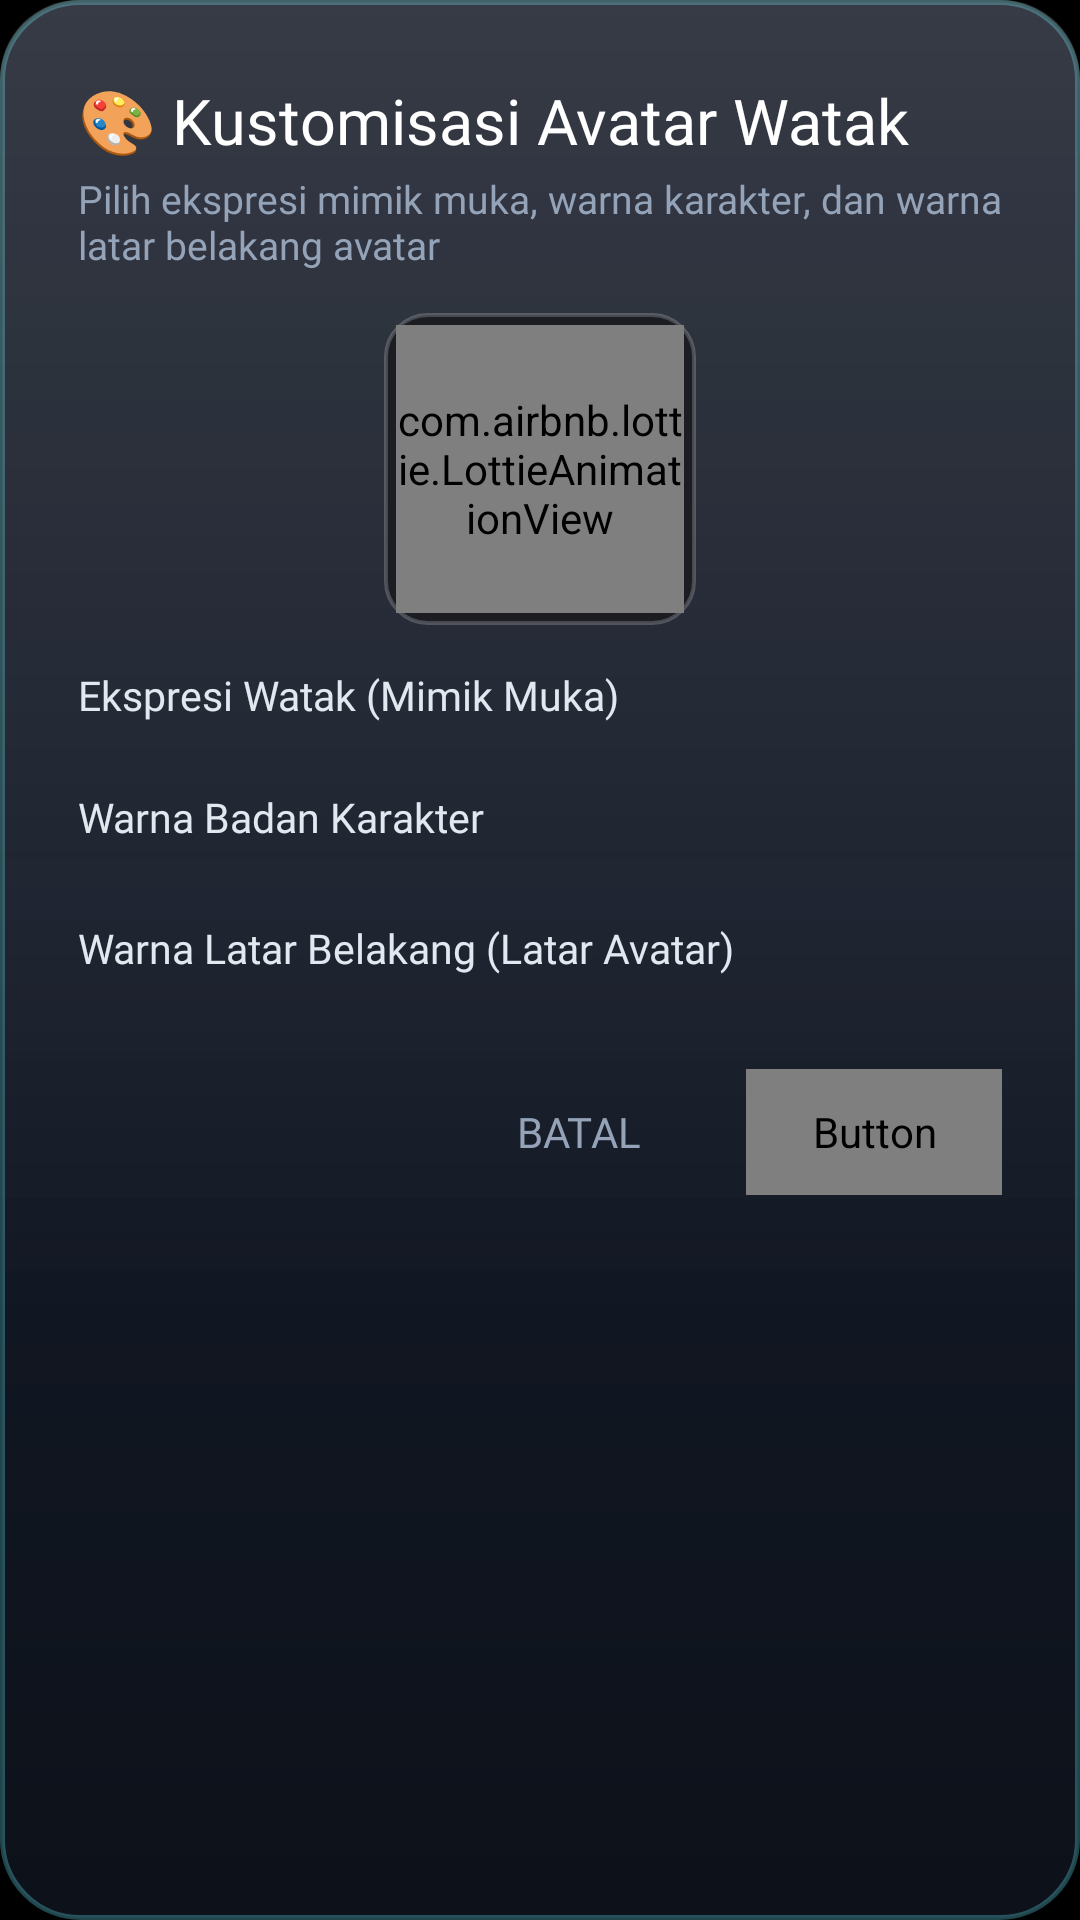

Here is an Android app screen rendered from its layout file. Give the layout XML and the strings, colors and styles it references.
<!-- AndroidManifest.xml: application theme Theme.TvHome -->
<!-- res/layout/dialog_avatar_customizer.xml -->
<?xml version="1.0" encoding="utf-8"?>
<ScrollView xmlns:android="http://schemas.android.com/apk/res/android"
    xmlns:app="http://schemas.android.com/apk/res-auto"
    android:layout_width="660dp"
    android:layout_height="wrap_content"
    android:background="@drawable/bg_glass_dialog"
    android:scrollbars="none">

    <LinearLayout
        android:layout_width="match_parent"
        android:layout_height="wrap_content"
        android:orientation="vertical"
        android:padding="26dp">

        
        <TextView
            android:layout_width="wrap_content"
            android:layout_height="wrap_content"
            android:fontFamily="@font/inter"
            android:fontVariationSettings="'wght' 700"
            android:text="🎨 Kustomisasi Avatar Watak"
            android:textColor="#FFFFFF"
            android:textSize="21sp" />

        <TextView
            android:layout_width="wrap_content"
            android:layout_height="wrap_content"
            android:layout_marginTop="3dp"
            android:fontFamily="@font/inter"
            android:text="Pilih ekspresi mimik muka, warna karakter, dan warna latar belakang avatar"
            android:textColor="#94A3B8"
            android:textSize="13sp" />

        
        <FrameLayout
            android:id="@+id/previewAvatarContainer"
            android:layout_width="104dp"
            android:layout_height="104dp"
            android:layout_gravity="center_horizontal"
            android:layout_marginTop="14dp"
            android:layout_marginBottom="14dp"
            android:background="@drawable/weather_card_bg"
            android:padding="4dp">

            <com.airbnb.lottie.LottieAnimationView
                android:id="@+id/previewLottieAvatar"
                android:layout_width="96dp"
                android:layout_height="96dp"
                android:layout_gravity="center"
                app:lottie_autoPlay="true"
                app:lottie_loop="true" />
        </FrameLayout>

        
        <TextView
            android:layout_width="wrap_content"
            android:layout_height="wrap_content"
            android:fontFamily="@font/inter"
            android:fontVariationSettings="'wght' 600"
            android:text="Ekspresi Watak (Mimik Muka)"
            android:textColor="#E2E8F0"
            android:textSize="13.5sp" />

        <LinearLayout
            android:id="@+id/containerExpressions"
            android:layout_width="match_parent"
            android:layout_height="wrap_content"
            android:layout_marginTop="6dp"
            android:clipChildren="false"
            android:clipToPadding="false"
            android:orientation="vertical">

            <LinearLayout
                android:id="@+id/rowExpressions1"
                android:layout_width="match_parent"
                android:layout_height="wrap_content"
                android:clipChildren="false"
                android:clipToPadding="false"
                android:orientation="horizontal"
                android:layout_marginBottom="6dp" />

            <LinearLayout
                android:id="@+id/rowExpressions2"
                android:layout_width="match_parent"
                android:layout_height="wrap_content"
                android:clipChildren="false"
                android:clipToPadding="false"
                android:orientation="horizontal" />
        </LinearLayout>

        
        <TextView
            android:layout_width="wrap_content"
            android:layout_height="wrap_content"
            android:layout_marginTop="10dp"
            android:fontFamily="@font/inter"
            android:fontVariationSettings="'wght' 600"
            android:text="Warna Badan Karakter"
            android:textColor="#E2E8F0"
            android:textSize="13.5sp" />

        <HorizontalScrollView
            android:layout_width="match_parent"
            android:layout_height="wrap_content"
            android:layout_marginTop="6dp"
            android:clipChildren="false"
            android:clipToPadding="false"
            android:scrollbars="none">

            <LinearLayout
                android:id="@+id/containerCharColors"
                android:layout_width="wrap_content"
                android:layout_height="wrap_content"
                android:clipChildren="false"
                android:clipToPadding="false"
                android:orientation="horizontal"
                android:paddingTop="3dp"
                android:paddingBottom="6dp" />
        </HorizontalScrollView>

        
        <TextView
            android:layout_width="wrap_content"
            android:layout_height="wrap_content"
            android:layout_marginTop="10dp"
            android:fontFamily="@font/inter"
            android:fontVariationSettings="'wght' 600"
            android:text="Warna Latar Belakang (Latar Avatar)"
            android:textColor="#E2E8F0"
            android:textSize="13.5sp" />

        <HorizontalScrollView
            android:layout_width="match_parent"
            android:layout_height="wrap_content"
            android:layout_marginTop="6dp"
            android:clipChildren="false"
            android:clipToPadding="false"
            android:scrollbars="none">

            <LinearLayout
                android:id="@+id/containerBgColors"
                android:layout_width="wrap_content"
                android:layout_height="wrap_content"
                android:clipChildren="false"
                android:clipToPadding="false"
                android:orientation="horizontal"
                android:paddingTop="3dp"
                android:paddingBottom="6dp" />
        </HorizontalScrollView>

        
        <LinearLayout
            android:layout_width="match_parent"
            android:layout_height="wrap_content"
            android:layout_marginTop="16dp"
            android:gravity="end"
            android:orientation="horizontal">

            <Button
                android:id="@+id/btnCancelAvatar"
                style="@android:style/Widget.Material.Button.Borderless"
                android:layout_width="wrap_content"
                android:layout_height="42dp"
                android:layout_marginEnd="12dp"
                android:focusable="true"
                android:fontFamily="@font/inter"
                android:text="Batal"
                android:textColor="#94A3B8" />

            <Button
                android:id="@+id/btnSaveAvatar"
                android:layout_width="wrap_content"
                android:layout_height="42dp"
                android:background="@drawable/bg_dialog_btn"
                android:focusable="true"
                android:fontFamily="@font/inter"
                android:fontVariationSettings="'wght' 600"
                android:paddingStart="22dp"
                android:paddingEnd="22dp"
                android:text="Simpan &amp; Terapkan"
                android:textColor="@drawable/dialog_btn_text" />
        </LinearLayout>
    </LinearLayout>
</ScrollView>
<!-- resources referenced by this layout -->
<resources>
  <!-- drawable bg_dialog_btn (drawable) -->
  <?xml version="1.0" encoding="utf-8"?>
  <selector xmlns:android="http://schemas.android.com/apk/res/android">
      <item android:state_focused="true">
          <shape android:shape="rectangle">
              <gradient
                  android:type="linear"
                  android:angle="270"
                  android:startColor="#FFFFFFFF"
                  android:endColor="#E6F0FDFF" />
              <corners android:radius="24dp" />
              <stroke android:width="2.5dp" android:color="#FF67E8F9" />
          </shape>
      </item>
      <item>
          <shape android:shape="rectangle">
              <gradient
                  android:type="linear"
                  android:angle="270"
                  android:startColor="#33FFFFFF"
                  android:endColor="#1F152233" />
              <corners android:radius="24dp" />
              <stroke android:width="1.2dp" android:color="#4D67E8F9" />
          </shape>
      </item>
  </selector>
  <!-- drawable bg_glass_dialog (drawable) -->
  <?xml version="1.0" encoding="utf-8"?>
  <layer-list xmlns:android="http://schemas.android.com/apk/res/android">
      
      <item>
          <shape android:shape="rectangle">
              <gradient
                  android:type="linear"
                  android:angle="270"
                  android:startColor="#F2131926"
                  android:centerColor="#E6161D2B"
                  android:endColor="#F20D121B" />
              <corners android:radius="26dp" />
              <stroke android:width="1.6dp" android:color="#4D67E8F9" />
          </shape>
      </item>
      
      <item android:top="0dp" android:bottom="200dp">
          <shape android:shape="rectangle">
              <gradient
                  android:type="linear"
                  android:angle="270"
                  android:startColor="#26FFFFFF"
                  android:endColor="#00000000" />
              <corners android:topLeftRadius="26dp" android:topRightRadius="26dp" />
          </shape>
      </item>
  </layer-list>
  <!-- drawable weather_card_bg (drawable) -->
  <?xml version="1.0" encoding="utf-8"?>
  <selector xmlns:android="http://schemas.android.com/apk/res/android">
      <item android:state_focused="true">
          <shape android:shape="rectangle">
              <solid android:color="#282A34" />
              <stroke
                  android:width="2.5dp"
                  android:color="#FF67E8F9" />
              <corners android:radius="14dp" />
          </shape>
      </item>
      <item>
          <shape android:shape="rectangle">
              <solid android:color="#1B1D23" />
              <stroke
                  android:width="1.2dp"
                  android:color="#33FFFFFF" />
              <corners android:radius="14dp" />
          </shape>
      </item>
  </selector>
  <style name="Theme.TvHome" parent="android:Theme.Material.NoActionBar.Fullscreen">
          <item name="android:windowBackground">@android:color/black</item>
          <item name="android:colorBackground">@android:color/black</item>
          <item name="android:windowAnimationStyle">@null</item>
          
          <item name="android:windowDisablePreview">true</item>
      </style>
</resources>
